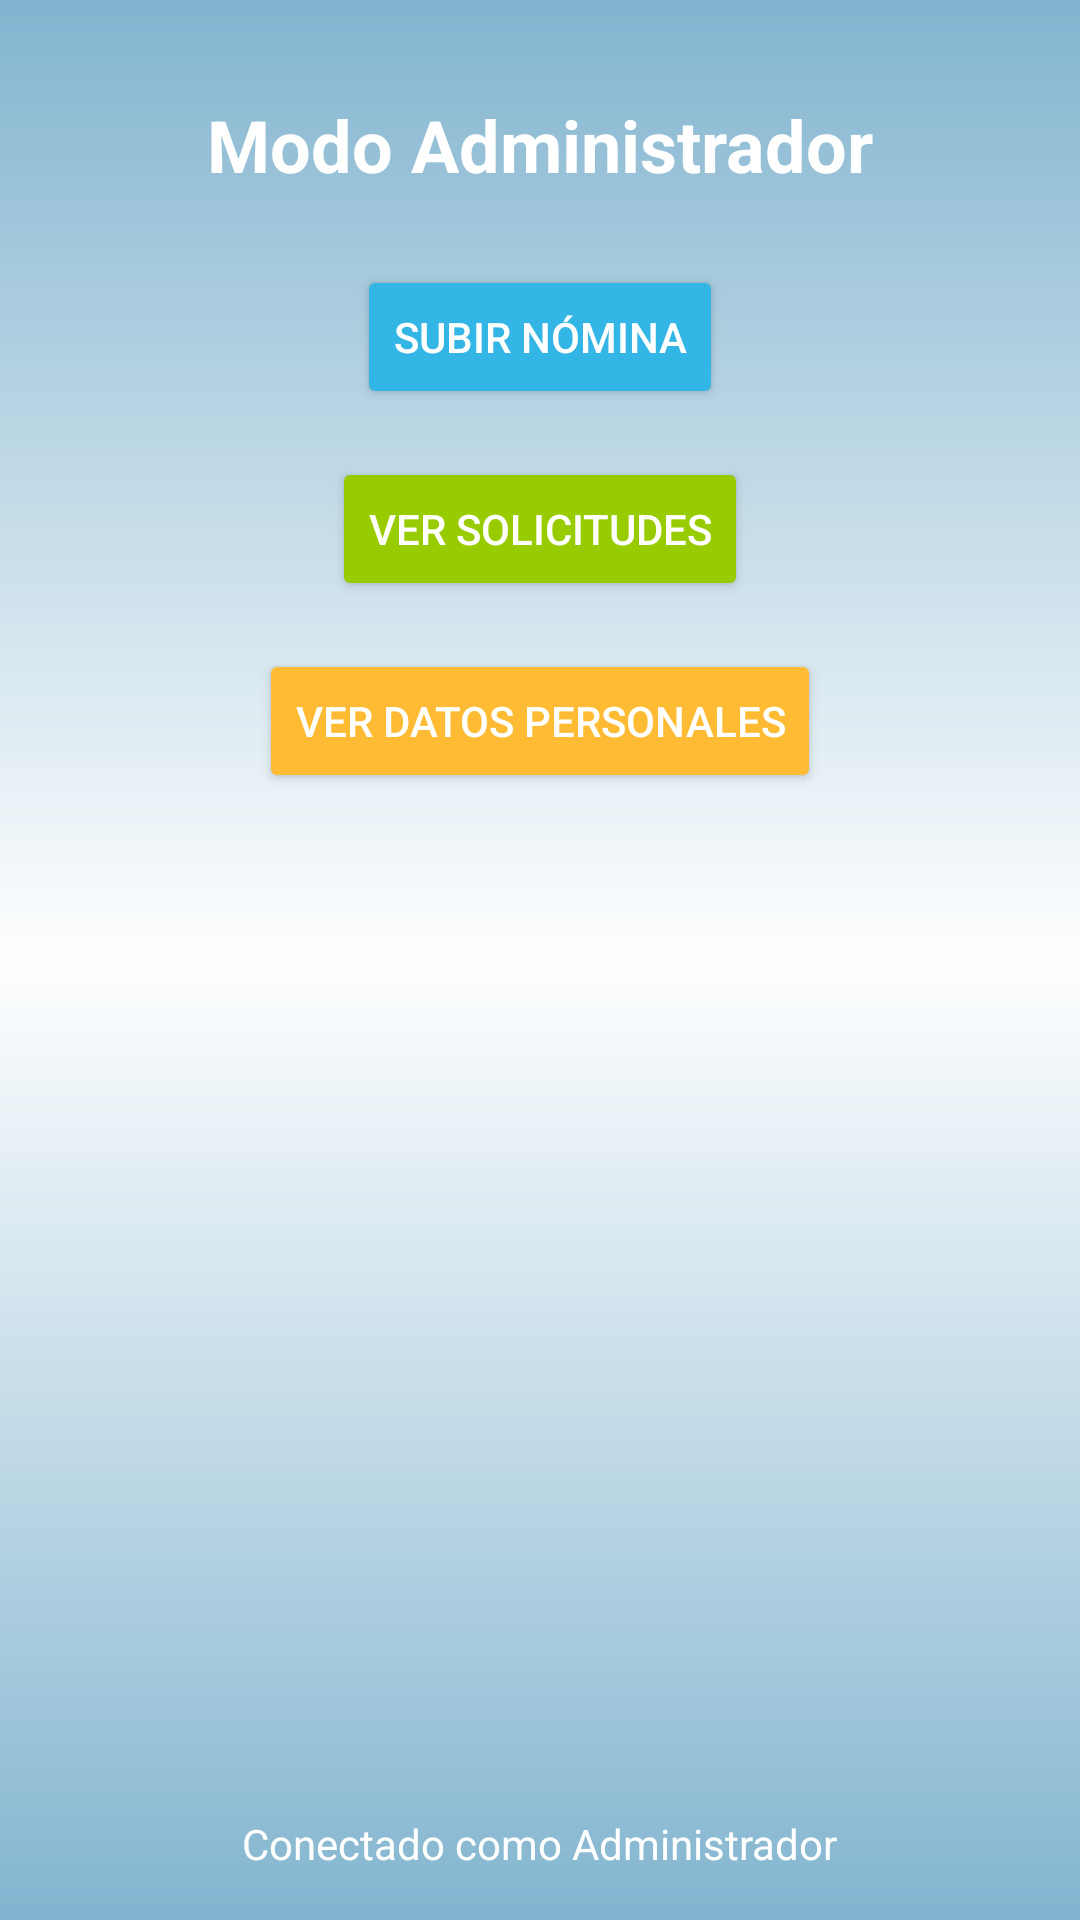

Layout XML and referenced resources for this Android screen:
<!-- AndroidManifest.xml: application theme Theme.JuanjoAguado_TFC -->
<!-- res/layout/activity_admin.xml -->
<?xml version="1.0" encoding="utf-8"?>
<RelativeLayout xmlns:android="http://schemas.android.com/apk/res/android"
    xmlns:tools="http://schemas.android.com/tools"
    android:layout_width="match_parent"
    android:layout_height="match_parent"
    android:background="@drawable/fondo_general"
    tools:context=".AdminActivity">

    
    <TextView
        android:id="@+id/textViewAdminMode"
        android:layout_width="wrap_content"
        android:layout_height="wrap_content"
        android:layout_centerHorizontal="true"
        android:layout_marginTop="32dp"
        android:text="Modo Administrador"
        android:textColor="@android:color/white"
        android:textSize="24sp"
        android:textStyle="bold" />

    
    <Button
        android:id="@+id/buttonSeleccionarEmpleado"
        android:layout_width="wrap_content"
        android:layout_height="wrap_content"
        android:layout_below="@id/textViewAdminMode"
        android:layout_centerHorizontal="true"
        android:layout_marginTop="24dp"
        android:backgroundTint="@android:color/holo_blue_light"
        android:padding="12dp"
        android:text="Subir Nómina"
        android:textColor="@android:color/white" />

    
    <Button
        android:id="@+id/buttonVerSolicitudes"
        android:layout_width="wrap_content"
        android:layout_height="wrap_content"
        android:layout_below="@id/buttonSeleccionarEmpleado"
        android:layout_centerHorizontal="true"
        android:layout_marginTop="16dp"
        android:backgroundTint="@android:color/holo_green_light"
        android:padding="12dp"
        android:text="Ver Solicitudes"
        android:textColor="@android:color/white" />

    
    <Button
        android:id="@+id/buttonVerUsuarios"
        android:layout_width="wrap_content"
        android:layout_height="wrap_content"
        android:layout_below="@id/buttonVerSolicitudes"
        android:layout_centerHorizontal="true"
        android:layout_marginTop="16dp"
        android:backgroundTint="@android:color/holo_orange_light"
        android:padding="12dp"
        android:text="Ver Datos Personales"
        android:textColor="@android:color/white" />

    
    <TextView
        android:id="@+id/textViewFooter"
        android:layout_width="wrap_content"
        android:layout_height="wrap_content"
        android:layout_alignParentBottom="true"
        android:layout_centerHorizontal="true"
        android:layout_marginBottom="16dp"
        android:text="Conectado como Administrador"
        android:textColor="@android:color/white"
        android:textSize="14sp" />
</RelativeLayout>
<!-- resources referenced by this layout -->
<resources>
  <!-- drawable fondo_general: png bitmap (drawable, 1988 bytes) -->
  <style name="Theme.JuanjoAguado_TFC" parent="Base.Theme.JuanjoAguado_TFC" />
  <style name="Base.Theme.JuanjoAguado_TFC" parent="Theme.Material3.DayNight.NoActionBar">
          
          
      </style>
</resources>
